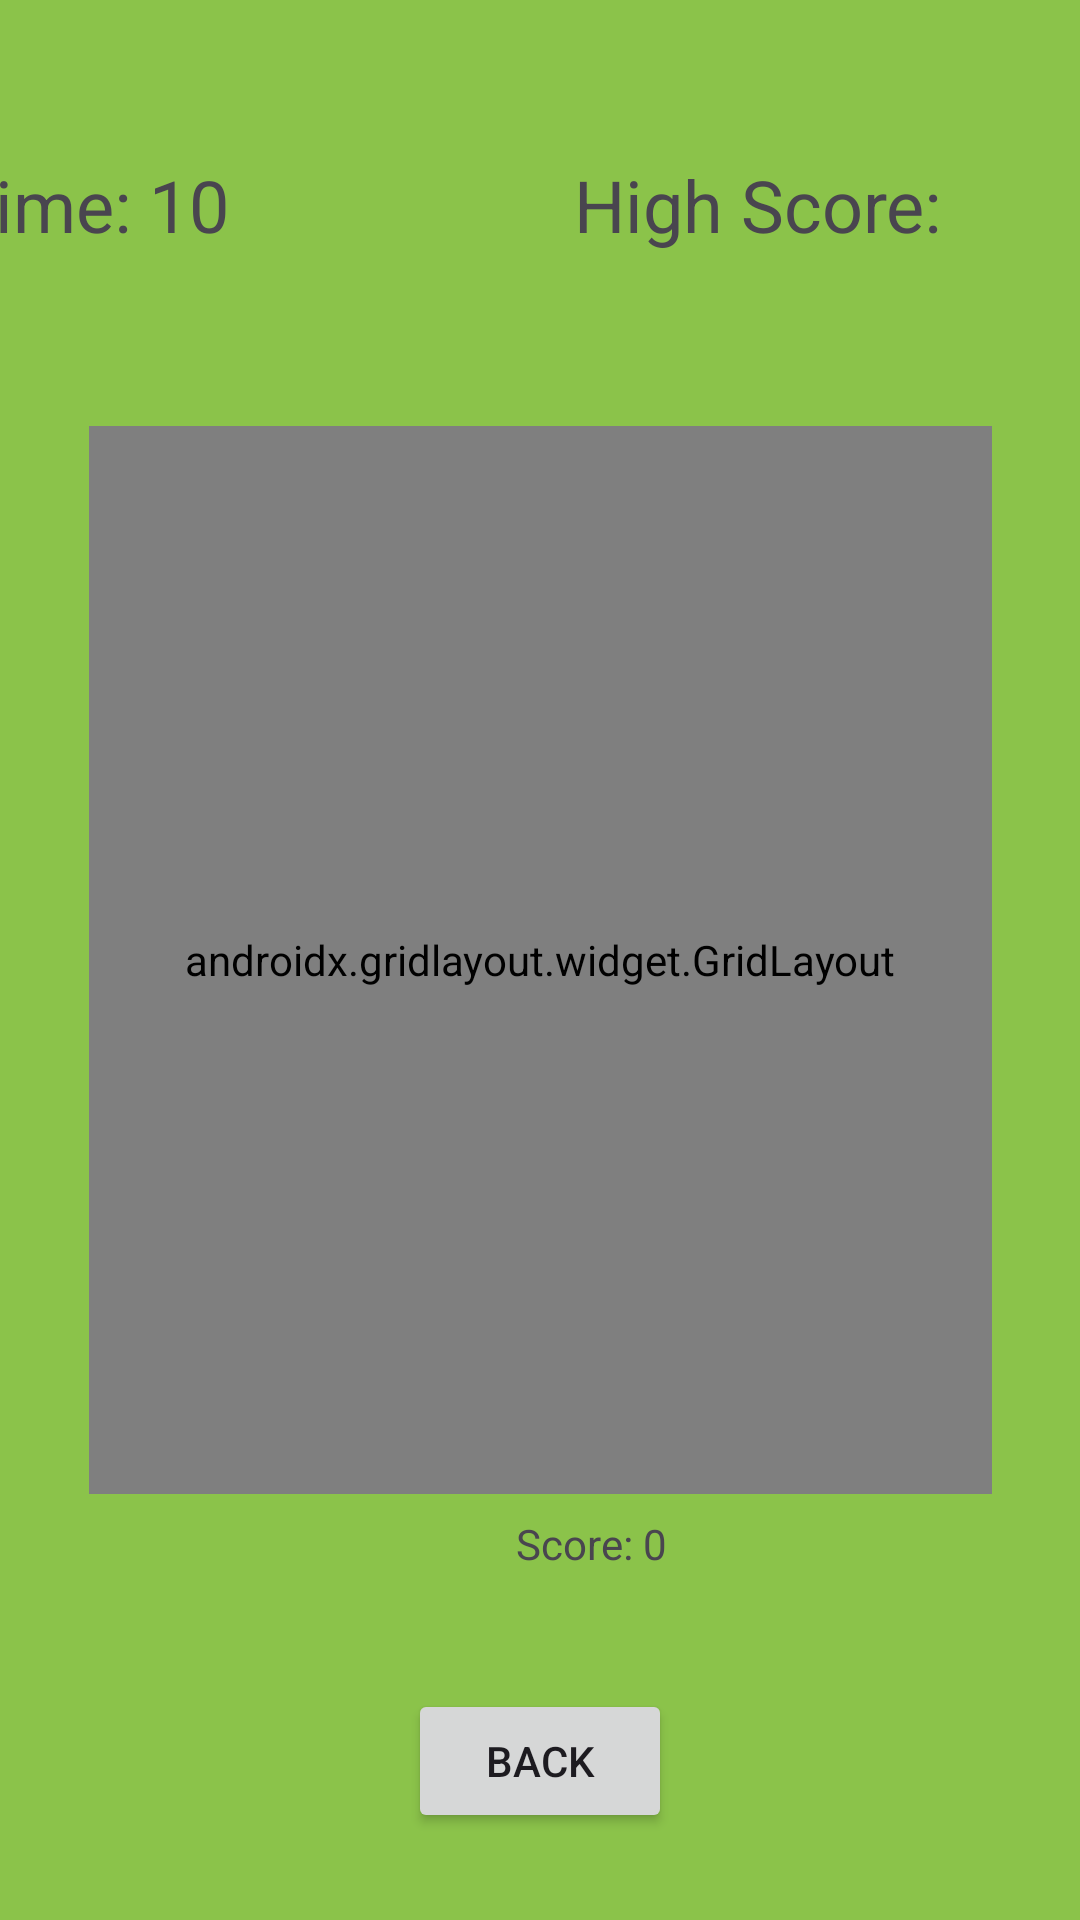

The Android layout XML behind this screen, and the referenced resources:
<!-- AndroidManifest.xml: application theme Theme.PlayCatchTheKenny -->
<!-- res/layout/activity_main5.xml -->
<?xml version="1.0" encoding="utf-8"?>
<androidx.constraintlayout.widget.ConstraintLayout xmlns:android="http://schemas.android.com/apk/res/android"
    xmlns:app="http://schemas.android.com/apk/res-auto"
    xmlns:tools="http://schemas.android.com/tools"
    android:layout_width="match_parent"
    android:layout_height="match_parent"
    android:background="#8BC34A"
    tools:context=".MainActivity5">

    <androidx.gridlayout.widget.GridLayout
        android:id="@+id/gridLayout"
        android:layout_width="301dp"
        android:layout_height="356dp"
        app:layout_constraintBottom_toBottomOf="parent"
        app:layout_constraintEnd_toEndOf="parent"
        app:layout_constraintStart_toStartOf="parent"
        app:layout_constraintTop_toTopOf="parent">

        <ImageView
            android:id="@+id/imageView1"
            android:layout_width="100dp"
            android:layout_height="120dp"
            android:onClick="increaseScore"
            app:layout_column="0"
            app:layout_row="0"
            app:srcCompat="@drawable/kenny" />

        <ImageView
            android:id="@+id/imageView2"
            android:layout_width="100dp"
            android:layout_height="120dp"
            android:onClick="increaseScore"
            app:layout_column="1"
            app:layout_row="0"
            app:srcCompat="@drawable/kenny" />

        <ImageView
            android:id="@+id/imageView3"
            android:layout_width="100dp"
            android:layout_height="120dp"
            android:onClick="increaseScore"
            app:layout_column="2"
            app:layout_row="0"
            app:srcCompat="@drawable/kenny" />

        <ImageView
            android:id="@+id/imageView4"
            android:layout_width="100dp"
            android:layout_height="120dp"
            android:onClick="increaseScore"
            app:layout_column="0"
            app:layout_row="1"
            app:srcCompat="@drawable/kenny" />

        <ImageView
            android:id="@+id/imageView5"
            android:layout_width="100dp"
            android:layout_height="120dp"
            android:onClick="increaseScore"
            app:layout_column="1"
            app:layout_row="1"
            app:srcCompat="@drawable/kenny" />

        <ImageView
            android:id="@+id/imageView6"
            android:layout_width="100dp"
            android:layout_height="120dp"
            android:onClick="increaseScore"
            app:layout_column="2"
            app:layout_row="1"
            app:srcCompat="@drawable/kenny" />

        <ImageView
            android:id="@+id/imageView7"
            android:layout_width="100dp"
            android:layout_height="120dp"
            android:onClick="increaseScore"
            app:layout_column="0"
            app:layout_row="2"
            app:srcCompat="@drawable/kenny" />

        <ImageView
            android:id="@+id/imageView8"
            android:layout_width="100dp"
            android:layout_height="120dp"
            android:onClick="increaseScore"
            app:layout_column="1"
            app:layout_row="2"
            app:srcCompat="@drawable/kenny" />

        <ImageView
            android:id="@+id/imageView9"
            android:layout_width="100dp"
            android:layout_height="120dp"
            android:onClick="increaseScore"
            app:layout_column="2"
            app:layout_row="2"
            app:srcCompat="@drawable/kenny" />
    </androidx.gridlayout.widget.GridLayout>

    <TextView
        android:id="@+id/timeText"
        android:layout_width="wrap_content"
        android:layout_height="wrap_content"
        android:layout_marginTop="52dp"
        android:layout_marginEnd="284dp"
        android:text="Time: 10"
        android:textSize="24sp"
        app:layout_constraintEnd_toEndOf="parent"
        app:layout_constraintTop_toTopOf="parent" />

    <TextView
        android:id="@+id/scoreText"
        android:layout_width="wrap_content"
        android:layout_height="wrap_content"
        android:layout_marginStart="172dp"
        android:layout_marginBottom="116dp"
        android:text="Score: 0"
        app:layout_constraintBottom_toBottomOf="parent"
        app:layout_constraintStart_toStartOf="parent" />

    <TextView
        android:id="@+id/highScoreText"
        android:layout_width="wrap_content"
        android:layout_height="wrap_content"
        android:layout_marginTop="52dp"
        android:layout_marginEnd="46dp"
        android:text="High Score:"
        android:textSize="24sp"
        app:layout_constraintEnd_toEndOf="parent"
        app:layout_constraintTop_toTopOf="parent" />

    <Button
        android:id="@+id/backButton5"
        android:layout_width="wrap_content"
        android:layout_height="wrap_content"
        android:layout_marginBottom="29dp"
        android:text="Back"
        app:layout_constraintBottom_toBottomOf="parent"
        app:layout_constraintEnd_toEndOf="parent"
        app:layout_constraintStart_toStartOf="parent" />

</androidx.constraintlayout.widget.ConstraintLayout>
<!-- resources referenced by this layout -->
<resources>
  <style name="Theme.PlayCatchTheKenny" parent="Base.Theme.PlayCatchTheKenny" />
  <style name="Base.Theme.PlayCatchTheKenny" parent="Theme.Material3.DayNight.NoActionBar">
          
          
      </style>
</resources>
